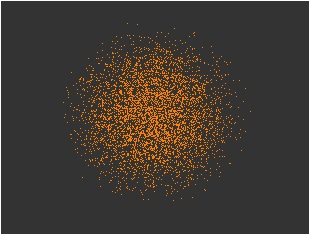

The table this chart was drawn from, first rows:
, V1, V2, V3, V4, V5, V6, V7, V8, V9, V10
1, 0.001802, 0.4518, 0.6966, 0.2187, -0.1892, 0.2417, -0.2104, -0.3176, -0.1246, 0.08926
2, -0.4042, -0.02097, -0.4236, -0.04966, 0.3383, -0.1992, 0.09502, 0.3712, -0.3859, 0.452
3, 0.2044, 0.0486, 0.5627, 0.07539, -0.4602, 0.2459, 0.2118, -0.0005557, -0.4742, -0.3027
4, -0.4471, -0.2307, -0.6841, 0.2441, -0.1928, -0.3493, -0.08066, 0.1621, -0.01741, -0.1642
5, -0.4263, -0.1716, 0.1029, 0.2968, -0.2908, -0.2739, -0.06794, -0.2933, 0.5309, 0.3975
6, 0.1978, -0.8079, -0.198, -0.0921, 0.02422, 0.0654, 0.3516, 0.2319, -0.2064, -0.189
7, 0.5046, 0.0536, 0.003749, -0.2154, 0.6077, -0.2984, -0.2053, 0.1204, 0.3715, 0.2076
8, -0.004089, 0.01674, -0.1134, 0.5741, -0.1269, 0.1478, 0.6336, 0.4391, -0.1302, -0.08932
9, -0.03379, 0.01512, 0.5181, -0.2873, 0.2982, 0.03739, -0.2503, 0.2186, 0.08268, -0.6633
10, 0.1394, 0.3236, 0.6647, -0.263, 0.07532, 0.1887, -0.04477, 0.2311, -0.5036, 0.1204
11, -0.1842, 0.04305, 0.4468, -0.6188, 0.2083, 0.3813, -0.1389, -0.2877, 0.1422, 0.2657
12, 0.1323, -0.1232, 0.4268, -0.6887, -0.1283, -0.4603, 0.07677, 0.1844, 0.1414, 0.1505
13, -0.1585, 0.01774, -0.6907, 0.2707, 0.3359, -0.2554, 0.4813, -0.04228, -0.1043, -0.04293
14, 0.1071, 0.09357, 0.4151, -0.08198, 0.2859, -0.4517, 0.1481, -0.01755, -0.5842, -0.3892
15, 0.5453, 0.005678, -0.641, -0.1672, 0.1564, 0.359, -0.02625, -0.08132, -0.321, -0.004979
16, -0.09547, -0.1839, -0.2921, 0.288, 0.363, -0.1622, -0.09416, 0.4967, 0.003735, -0.6125
17, 0.3309, -0.02782, 0.1275, 0.1107, 0.1376, -0.3207, 0.2084, 0.662, 0.197, 0.468
18, -0.1441, -0.1938, -0.624, -0.3219, 0.0156, -0.2736, -0.4723, -0.1825, -0.2084, 0.2717
19, 0.1189, -0.01484, 0.1422, 0.03593, -0.3377, -0.1145, 0.04031, -0.3599, -0.7823, -0.3064
20, -0.07438, -0.07027, -0.1051, 0.5205, -0.5563, -0.2746, -0.391, -0.3865, 0.06311, 0.1284
21, -0.1159, 0.07901, 0.09098, 0.1932, 0.4807, 0.5159, 0.2286, -0.4774, 0.2196, -0.3303
22, 0.3102, 0.316, 0.03906, 0.2564, 0.2065, 0.4151, 0.1699, 0.4434, 0.4901, -0.2367
23, 0.3121, 0.4514, 0.2731, -0.1639, 0.2262, -0.2425, 0.6496, 0.1774, 0.1514, 0.105
24, 0.1013, -0.2222, -0.4811, 0.1976, 0.03491, -0.3537, 0.4087, -0.4408, -0.268, -0.3322
25, -0.03338, -0.6062, -0.2792, 0.07372, 0.5741, 0.03798, 0.04955, 0.03522, 0.1028, -0.4502
26, -0.01546, -0.3759, -0.08397, 0.1434, -0.3588, 0.3297, 0.06542, -0.4216, -0.6411, -0.02083
27, -0.3415, -0.3521, 0.5312, 0.1829, 0.09962, 0.3053, -0.03236, -0.5433, 0.1367, -0.1604
28, 0.2929, -0.1637, 0.1135, -0.1961, 0.2484, -0.1295, 0.1291, -0.6015, -0.6103, 0.08151
29, -0.5206, 0.4542, 0.2461, 0.08095, -0.307, -0.06134, -0.3248, -0.02596, -0.1802, -0.4678
30, 0.1287, -0.1415, -0.409, -0.676, -0.4071, 0.3592, -0.05858, -0.07641, 0.176, -0.06425
31, -0.35, 0.1697, -0.2006, 0.5365, 0.07092, -0.2668, 0.02224, 0.2116, -0.6315, -0.01919
32, -0.2585, -0.1891, -0.04384, -0.3945, 0.2214, 0.2572, 0.2048, 0.0501, 0.5753, -0.4993
33, 0.4587, 0.08653, -0.1355, -0.2842, -0.3536, -0.616, 0.1762, -0.2155, 0.294, 0.1208
34, 0.1896, 0.2573, 0.1854, -0.4269, 0.5568, -0.05554, -0.04651, -0.4469, -0.3534, 0.2032
35, -0.3919, -0.6526, 0.1582, -0.181, -0.1947, -0.1951, 0.4713, -0.06103, 0.1088, -0.2215
36, -0.209, -0.01878, 0.6132, -0.09287, -0.4009, -0.05231, -0.4427, -0.2899, 0.1392, 0.3294
37, 0.2446, 0.1494, 0.5132, -0.4831, 0.004253, -0.3262, 0.3007, -0.2942, 0.3007, -0.2176
38, 0.4924, 0.3339, -0.1974, -0.6188, -0.1814, -0.2513, -0.01211, 0.179, 0.3085, 0.02859
39, 0.209, 0.3525, -0.3488, -0.1758, -0.08737, 0.1531, -0.3496, -0.1093, 0.03038, 0.7165
40, -0.004522, 0.1844, 0.5799, -0.3298, 0.1722, -0.1954, 0.03739, -0.5589, -0.1051, -0.3581
41, -0.2288, -0.4962, 0.3701, -0.2013, 0.3235, -0.2675, 0.1528, 0.291, -0.1214, 0.4743
42, -0.06253, -0.4181, -0.675, 0.1198, 0.3655, -0.007053, 0.3087, -0.008489, -0.2625, 0.231
43, -0.3489, -0.02255, -0.08658, 0.3755, -0.3245, -0.2122, -0.02401, 0.5705, 0.2723, -0.4229
44, -0.2051, -0.5262, 0.3598, -0.5139, 0.1488, 0.2108, -0.1975, 0.2767, 0.304, 0.1136
45, -0.361, -0.58, 0.2608, 0.1603, -0.06094, -0.2938, -0.1498, -0.4605, -0.3172, -0.12
46, -0.1357, 0.1042, 0.3412, 0.2706, 0.2333, 0.17, 0.4763, -0.1438, 0.6656, -0.08485
47, -0.01366, -0.2628, -0.1117, -0.5545, -0.195, -0.0819, -0.2363, 0.2231, -0.5033, 0.4552
48, 0.5078, 0.01854, 0.03477, 0.5585, 0.2243, -0.2995, -0.331, 0.254, 0.3375, 0.02647
49, -0.1185, -0.5796, 0.1185, -0.3587, -0.4528, -0.2035, 0.3803, 0.1418, 0.3064, -0.04783
50, -0.1847, -0.001583, -0.535, 0.06228, 0.3005, 0.4704, -0.1344, 0.04383, -0.5849, -0.04596
51, 0.442, -0.574, 0.02816, 0.1964, 0.1421, 0.1619, 0.001338, -0.4703, 0.2743, 0.3048
52, 0.2215, -0.5006, -0.2051, 0.3974, -0.09521, 0.2767, 0.0724, -0.5713, -0.07625, 0.2781
53, -0.2882, 0.2234, 0.07812, 0.3477, -0.1287, 0.07418, -0.0793, 0.4992, 0.5913, 0.3358
54, 0.1942, -0.183, 0.1919, -0.1831, 0.3972, -0.5346, 0.2334, -0.3313, -0.009742, 0.5006
55, -0.03829, -0.3184, 0.3451, -0.7506, -0.2464, -0.09216, 0.2502, -0.2082, -0.1978, -0.02053
56, -0.03053, 0.5335, 0.2605, -0.03081, -0.6246, 0.1702, 0.1036, -0.2733, 0.222, -0.303
57, 0.5052, -0.1639, -0.2597, 0.2314, 0.3688, -0.4229, -0.26, -0.3121, 0.3415, 0.01747
58, 0.2656, -0.319, 0.1754, 0.515, -0.002969, 0.4903, 0.3103, -0.1209, -0.35, 0.2406
59, 0.3599, 0.0737, 0.2861, 0.4439, 0.01953, 0.2336, 0.4255, 0.215, 0.209, 0.5101
60, 0.01693, -0.1841, 0.06661, -0.1764, 0.008858, -0.4104, 0.2168, 0.6722, 0.139, 0.4936
... 4,940 more rows
